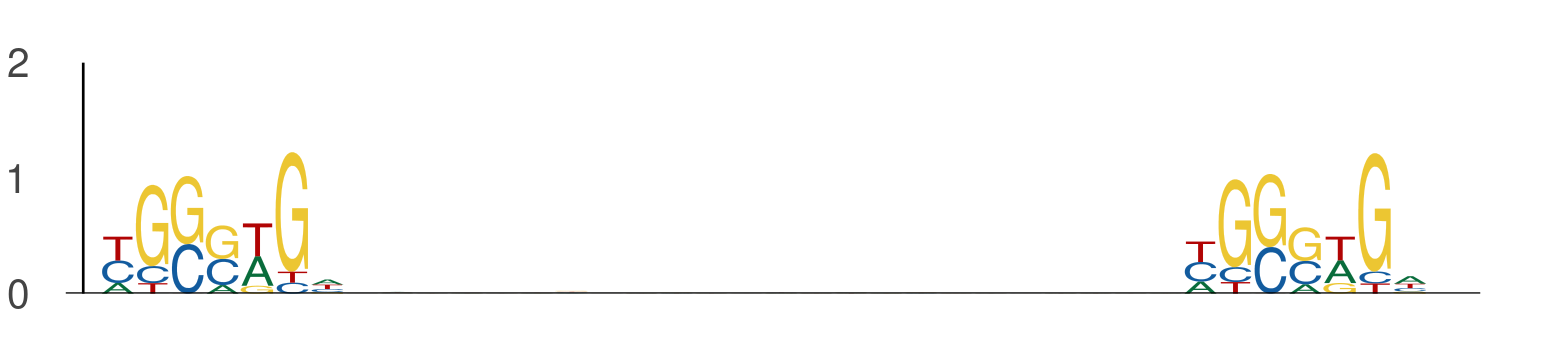

The file beside this chart, header and first rows:
seq_index, start_position, end_position, is_reversed_complement
12773, 13, 20, 0
12773, 44, 51, 0
4017, 123, 130, 0
4017, 154, 161, 0
8941, 9, 16, 0
8941, 40, 47, 0
4963, 122, 129, 0
4963, 153, 160, 0
1327, 11, 18, 0
1327, 42, 49, 0
11253, 32, 39, 0
11253, 63, 70, 0
2428, 25, 32, 0
2428, 56, 63, 0
6720, 15, 22, 0
6720, 46, 53, 0
6239, 55, 62, 0
6239, 86, 93, 0
1342, 48, 55, 0
1342, 79, 86, 0
9411, 36, 43, 0
9411, 67, 74, 0
427, 64, 71, 0
427, 95, 102, 0
12564, 9, 16, 0
12564, 40, 47, 0
993, 109, 116, 0
993, 140, 147, 0
2754, 3, 10, 0
2754, 34, 41, 0
7264, 3, 10, 0
7264, 34, 41, 0
11138, 73, 80, 0
11138, 104, 111, 0
12328, 12, 19, 0
12328, 43, 50, 0
12902, 18, 25, 0
12902, 49, 56, 0
13908, 18, 25, 0
13908, 49, 56, 0
7995, 86, 93, 0
7995, 117, 124, 0
8002, 20, 27, 0
8002, 51, 58, 0
2882, 19, 26, 0
2882, 50, 57, 0
12295, 102, 109, 0
12295, 133, 140, 0
4746, 61, 68, 0
4746, 92, 99, 0
10560, 30, 37, 0
10560, 61, 68, 0
7088, 2, 9, 0
7088, 33, 40, 0
7981, 120, 127, 0
7981, 151, 158, 0
4365, 10, 17, 0
4365, 41, 48, 0
5998, 113, 120, 0
5998, 144, 151, 0
... 690 more rows
